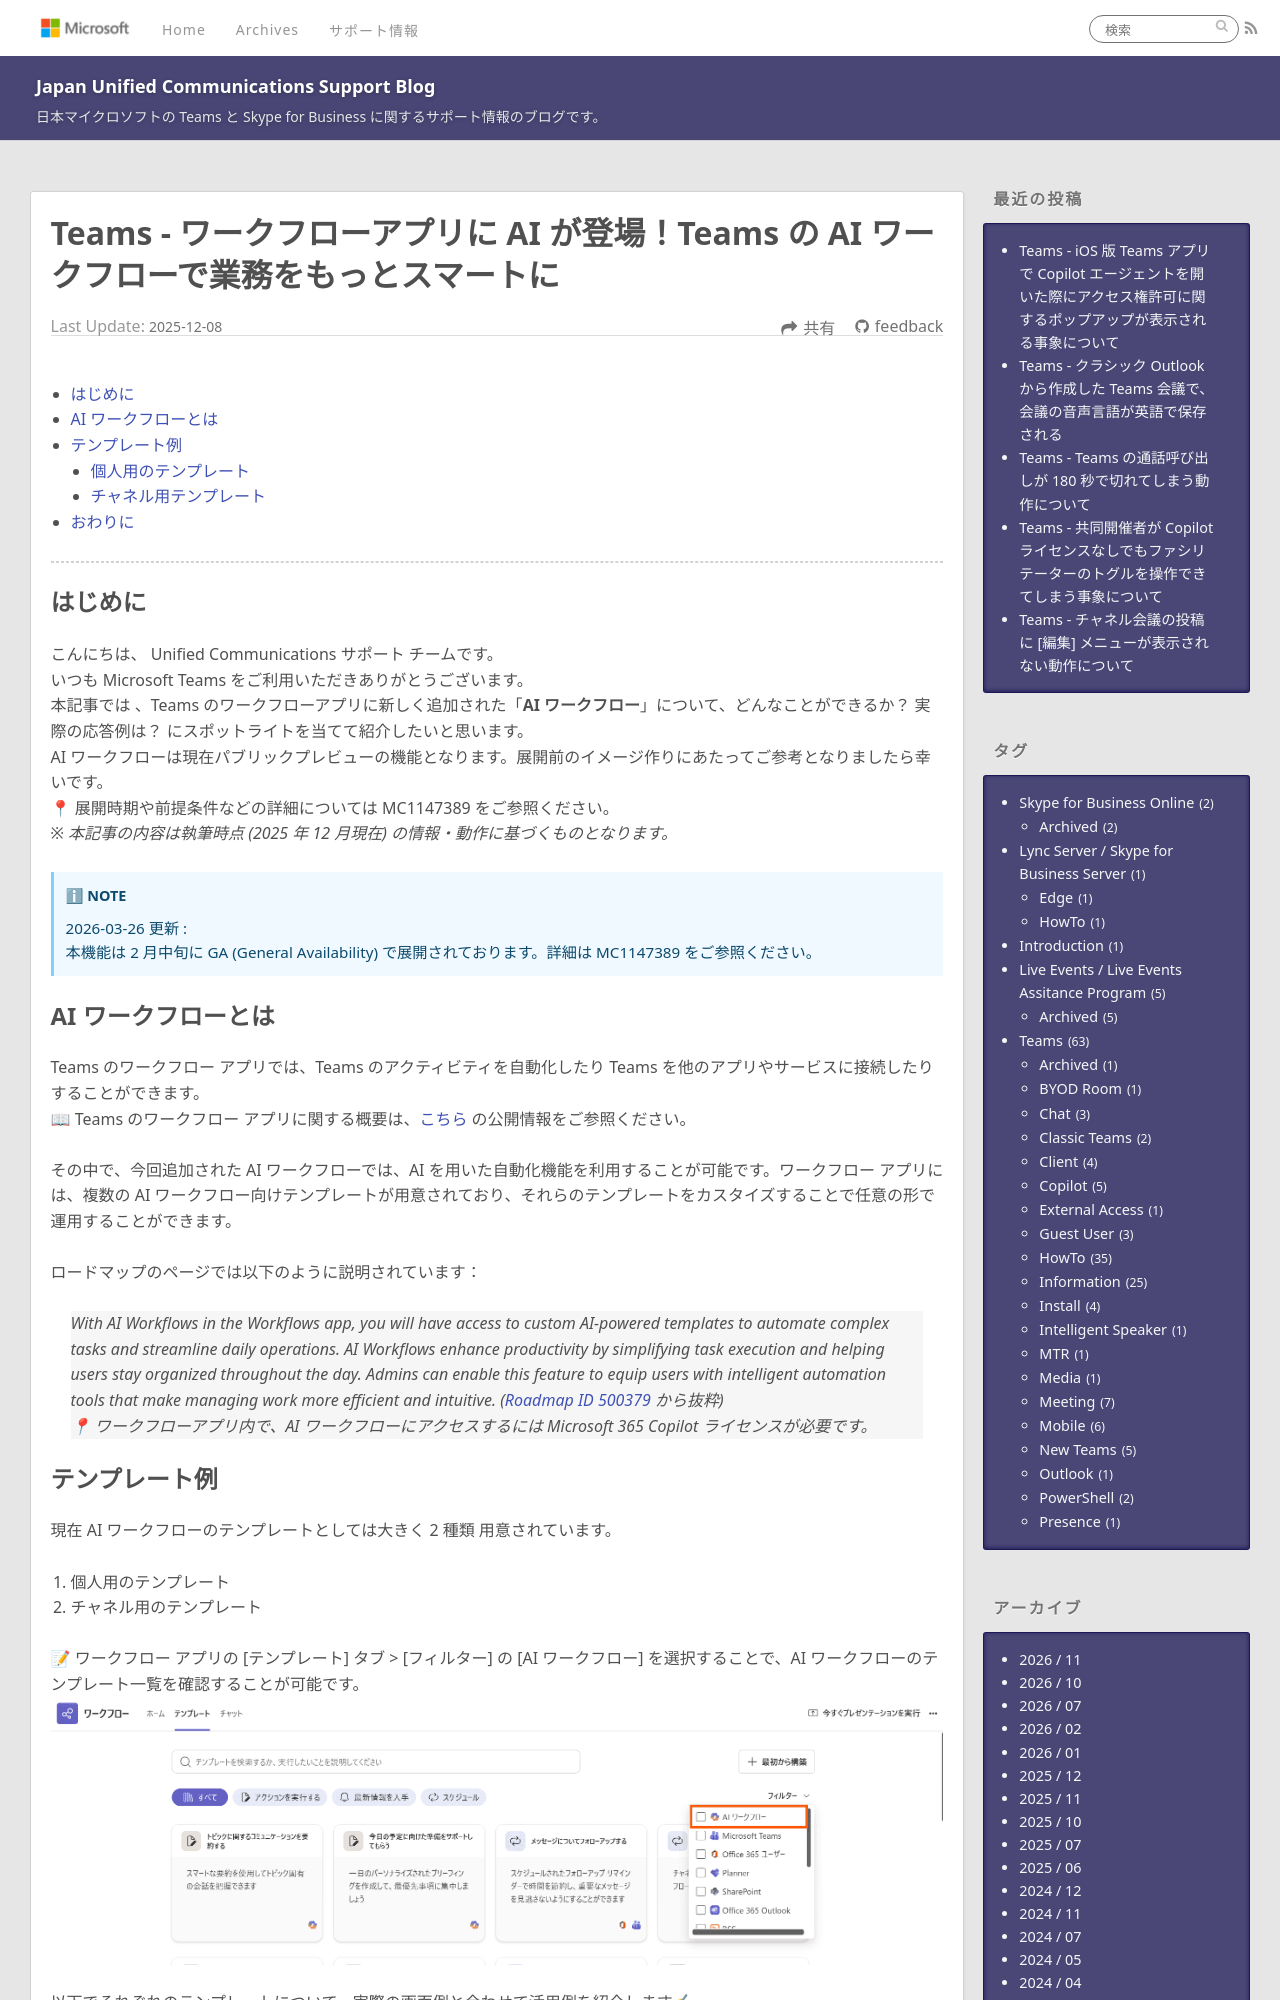

repository: jpucsupport/blog · page: teams/Teams - ワークフローアプリに AI が登場！Teams の AI ワークフローで業務をもっとスマートに/index.html · generator: jekyll

---
title: Teams - ワークフローアプリに AI が登場！Teams の AI ワークフローで業務をもっとスマートに
date: 2025-12-08 15:00:00
tags:
  - Teams
  - HowTo
  - Copilot
---
# Teams - ワークフローアプリに AI が登場！Teams の AI ワークフローで業務をもっとスマートに <!-- omit in toc -->
- [はじめに](#はじめに)
- [AI ワークフローとは](#AI-ワークフローとは)
- [テンプレート例](#テンプレート例)
    - [個人用のテンプレート](#個人用のテンプレート)
    - [チャネル用テンプレート](#チャネル用のテンプレート)
- [おわりに](#おわりに)
---

## はじめに
こんにちは、 Unified Communications サポート チームです。
いつも Microsoft Teams をご利用いただきありがとうございます。
本記事では 、Teams のワークフローアプリに新しく追加された「**AI ワークフロー**」について、どんなことができるか？ 実際の応答例は？ にスポットライトを当てて紹介したいと思います。
AI ワークフローは現在パブリックプレビューの機能となります。展開前のイメージ作りにあたってご参考となりましたら幸いです。
📍 展開時期や前提条件などの詳細については MC1147389 をご参照ください。
*※ 本記事の内容は執筆時点 (2025 年 12 月現在) の情報・動作に基づくものとなります。*
> [!NOTE]
> 2026-03-26 更新 :
> 本機能は 2 月中旬に GA (General Availability) で展開されております。詳細は MC1147389 をご参照ください。
